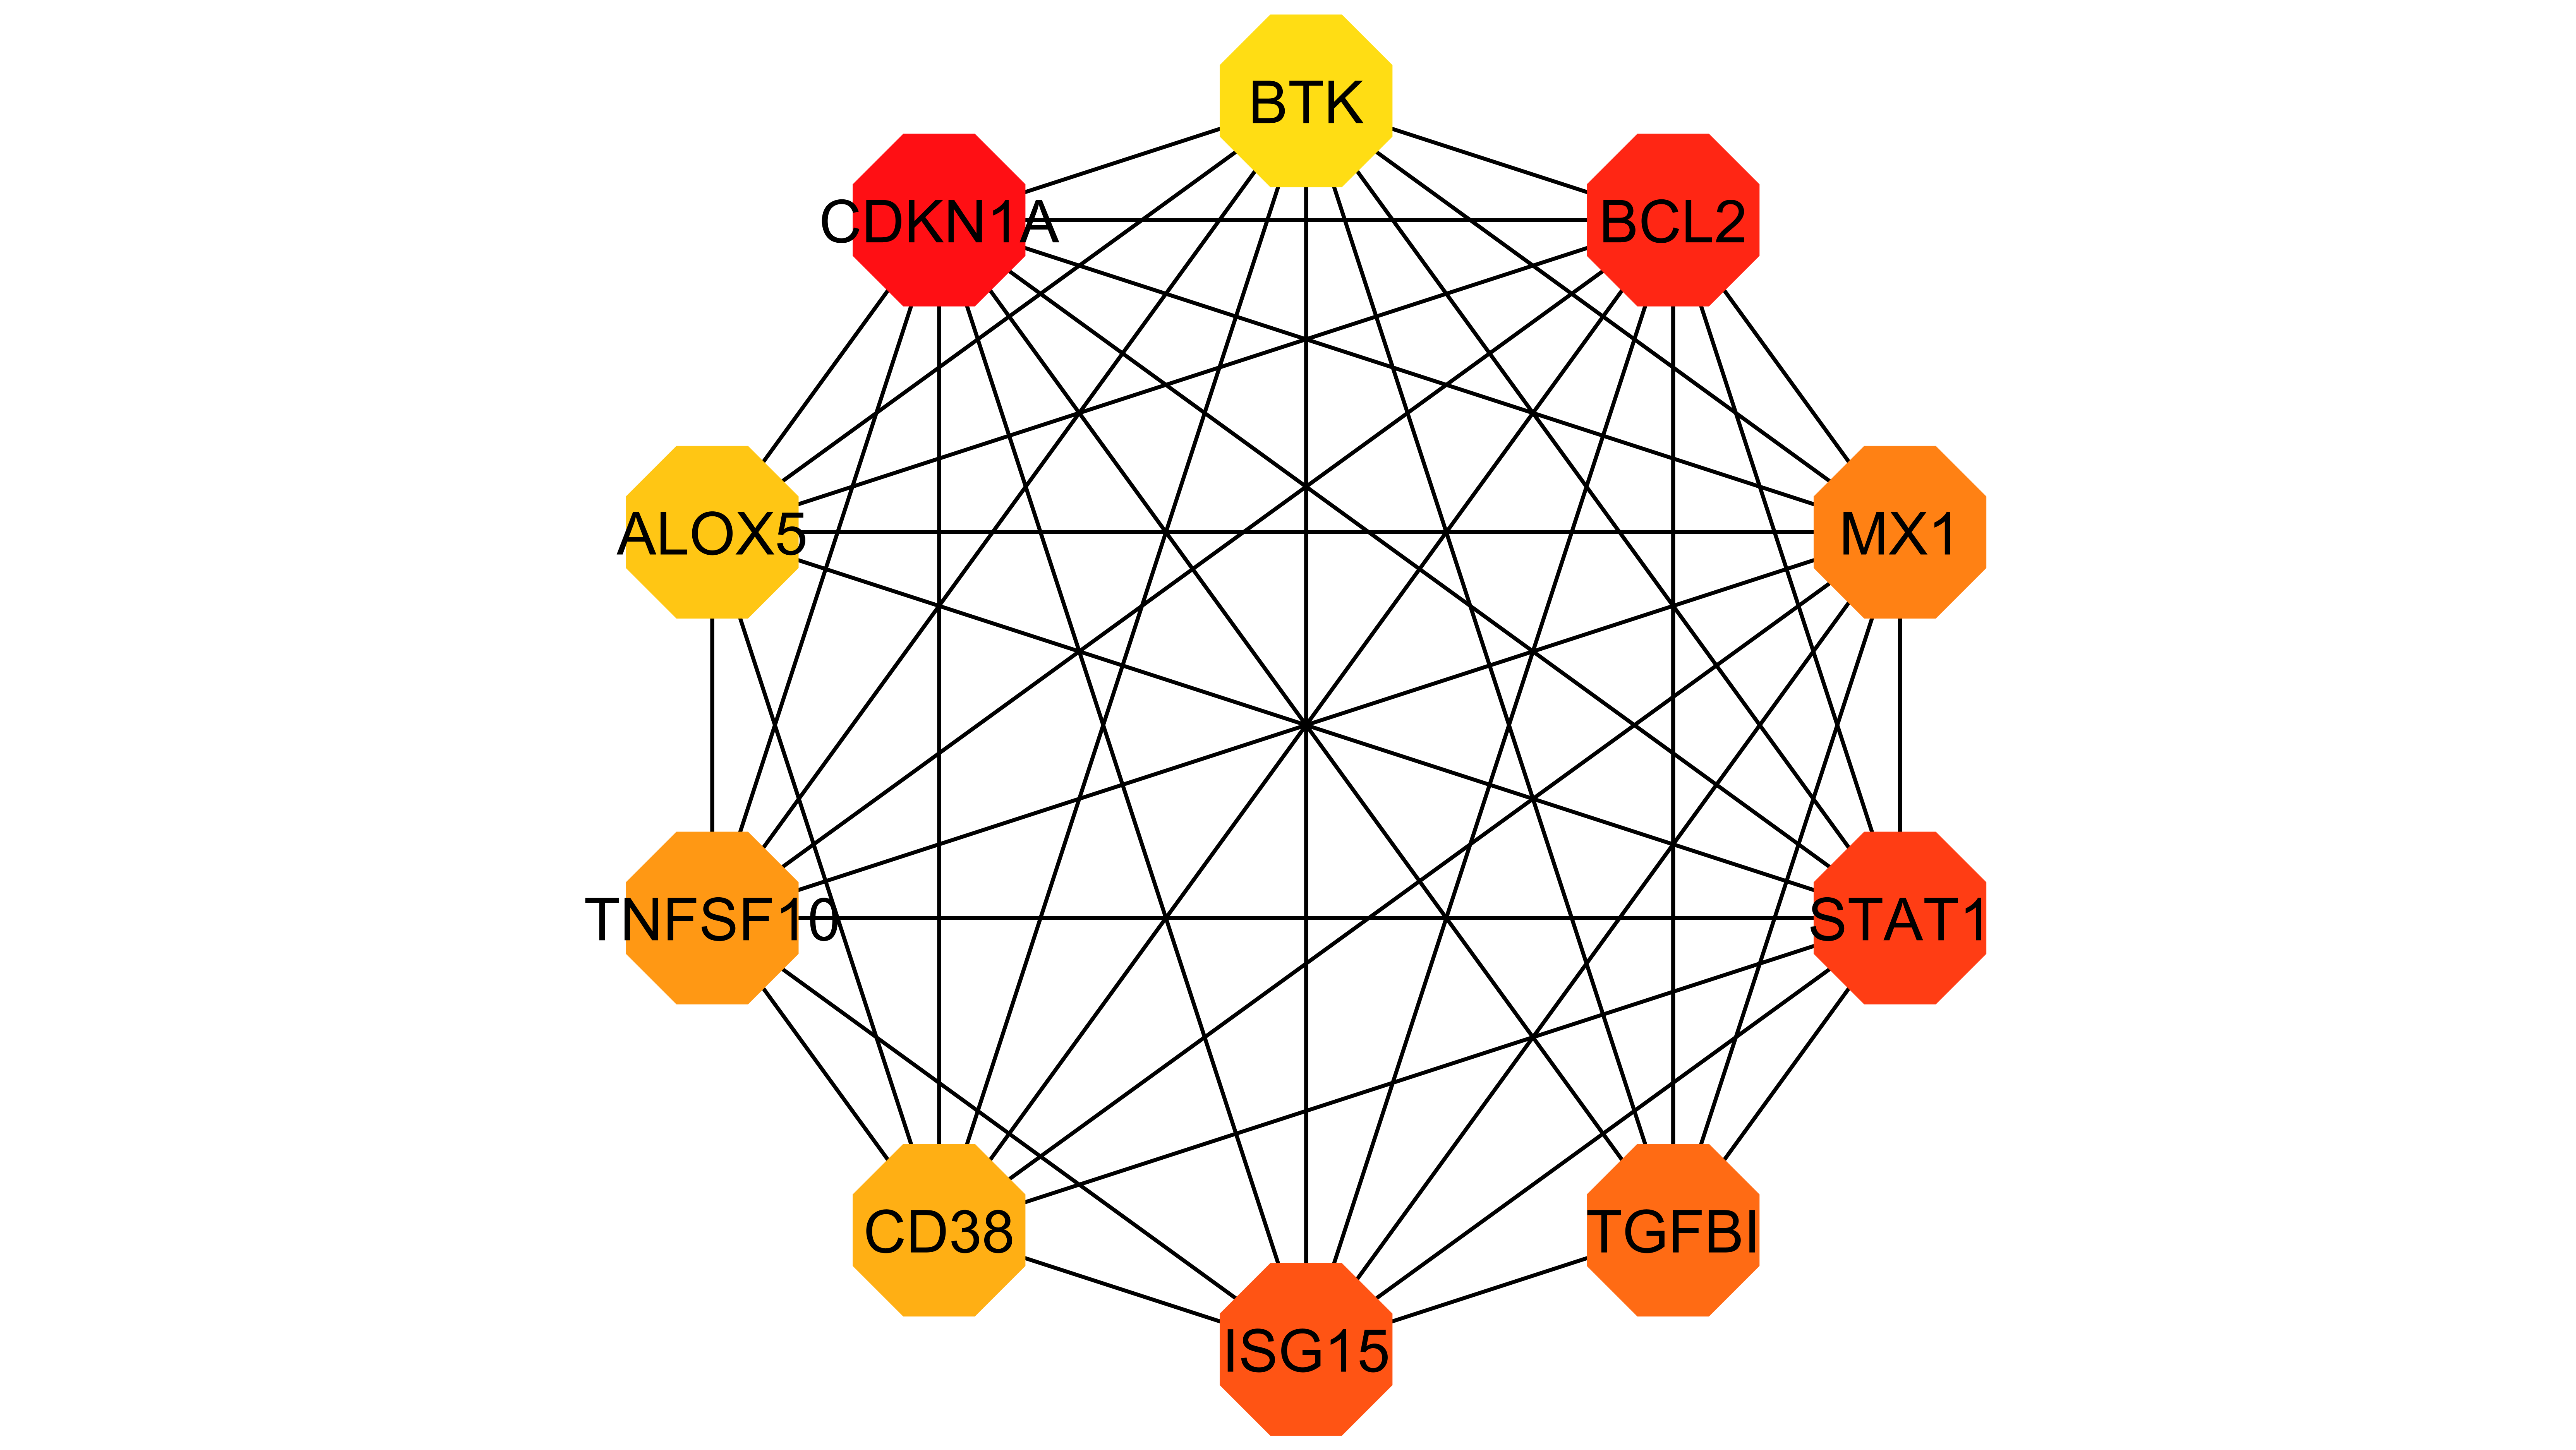

Source data for this figure (header and first rows):
Top 10 in network cyto.tsv ranked by Str…
Rank, Name, Score
1, CDKN1A, 2614
2, BCL2, 2612
3, STAT1, 2420
4, ISG15, 1862
5, TGFBI, 1444
6, MX1, 1274
7, TNFSF10, 1166
8, CD38, 868.0
9, ALOX5, 844.0
10, BTK, 796.0
